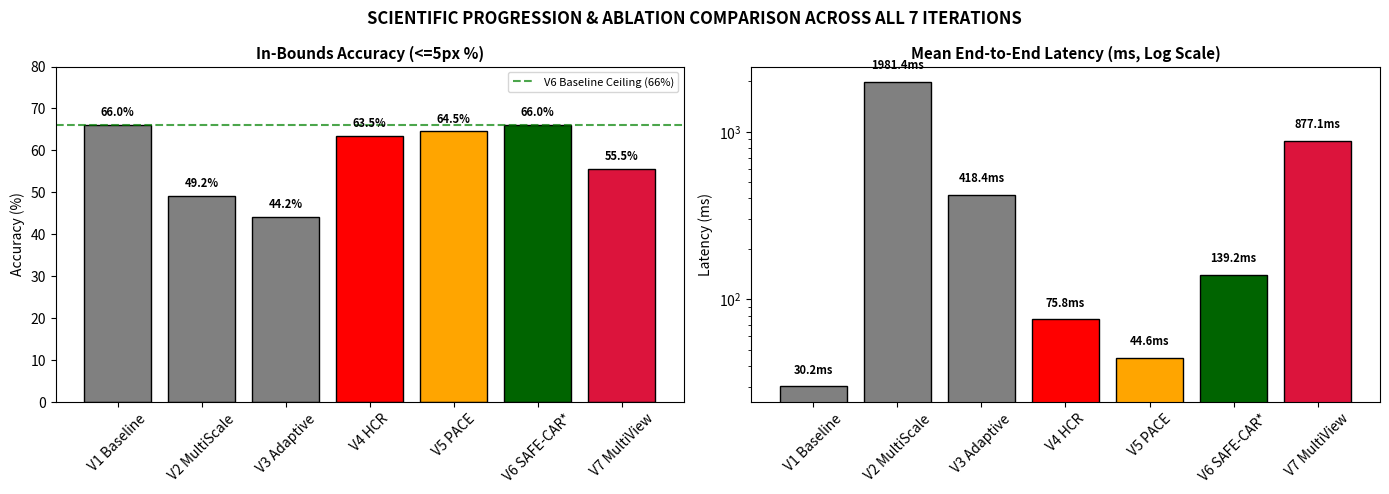
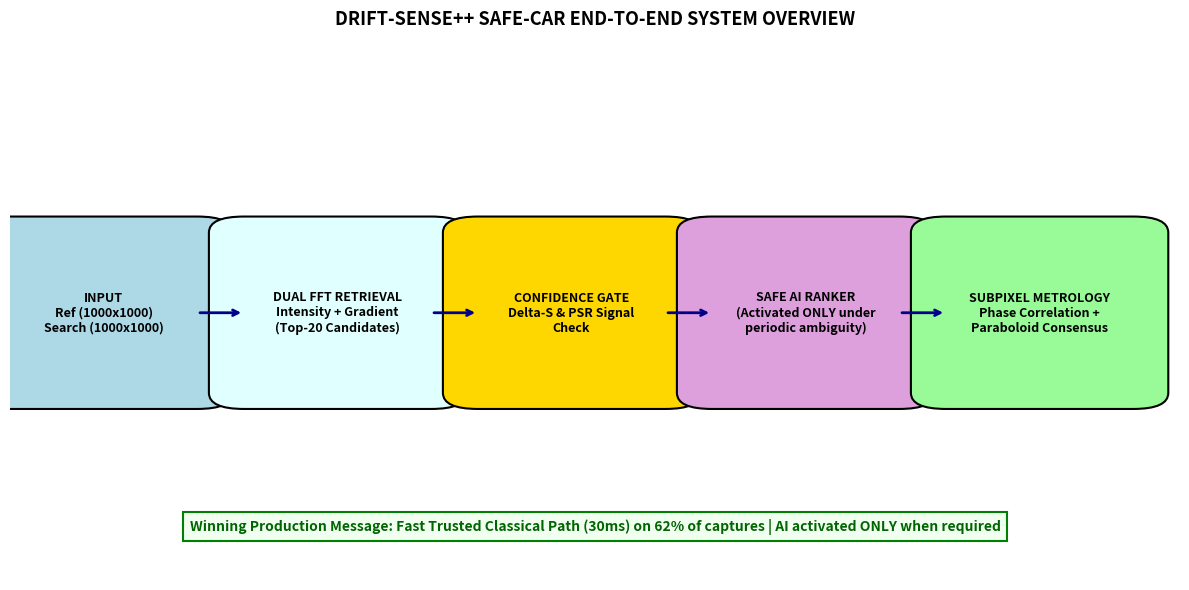

The script that saved these images, in order:
"""
Generate Final Visual Trio for Submission Package:
  1. 03_confidence_gate.png (FFT -> High Confidence -> Trust vs Ambiguous -> PACE -> Phase -> Subpixel -> Output)
  2. 05_ablation_comparison.png (Scientific Progression V1 -> V7 Bar Chart: <=5px Acc, Median, Latency)
  3. 06_system_overview.png (End-to-End SAFE-CAR System Architecture Diagram)
Saves all visuals in submission_package/visuals/
"""

import os
import numpy as np
import matplotlib.pyplot as plt
import matplotlib.patches as patches


def generate_03_confidence_gate():
    fig, ax = plt.subplots(figsize=(10, 6), dpi=150)
    ax.axis("off")
    ax.set_title("DRIFT-SENSE++ SAFE-CAR CONFIDENCE SAFETY GATE ARCHITECTURE", fontsize=13, fontweight="bold", pad=15)

    # Draw diagram boxes
    bbox_props = dict(boxstyle="round,pad=0.5", fc="lightskyblue", ec="b", lw=2)
    bbox_gate = dict(boxstyle="round,pad=0.6", fc="gold", ec="darkorange", lw=2)
    bbox_trust = dict(boxstyle="round,pad=0.5", fc="lightgreen", ec="g", lw=2)
    bbox_pace = dict(boxstyle="round,pad=0.5", fc="plum", ec="purple", lw=2)
    bbox_out = dict(boxstyle="round,pad=0.5", fc="palegreen", ec="darkgreen", lw=2)

    ax.text(0.5, 0.90, "FULL TEMPLATE DUAL-CHANNEL FFT\n(Intensity FFT + Scharr Gradient FFT)", ha="center", va="center", bbox=bbox_props, fontsize=10, fontweight="bold")
    ax.text(0.5, 0.68, "CONFIDENCE SAFETY GATE\n(Delta-S >= 0.010 & PSR >= 5.5?)", ha="center", va="center", bbox=bbox_gate, fontsize=10, fontweight="bold")

    # High Confidence Path (Left)
    ax.text(0.20, 0.45, "HIGH CONFIDENCE (62%)\nTrust Classical Peak\n(30 ms Fast Path)", ha="center", va="center", bbox=bbox_trust, fontsize=9, fontweight="bold")

    # Ambiguous Path (Right)
    ax.text(0.80, 0.45, "PERIODIC AMBIGUITY (38%)\nPACE Neural Residual Ranker\n(106k params, Group Ranking)", ha="center", va="center", bbox=bbox_pace, fontsize=9, fontweight="bold")

    ax.text(0.5, 0.25, "PHASE CORRELATION & 2D PARABOLOID FIT\nDual Estimator Subpixel Consensus (D <= 2.0 px)", ha="center", va="center", bbox=bbox_props, fontsize=10, fontweight="bold")

    ax.text(0.5, 0.08, "FINAL LOCALIZED COORDINATE\n(x.xx, y.yy)", ha="center", va="center", bbox=bbox_out, fontsize=11, fontweight="bold")

    # Arrows
    arrow_props = dict(arrowstyle="->", lw=2, color="navy")
    ax.annotate("", xy=(0.5, 0.76), xytext=(0.5, 0.83), arrowprops=arrow_props)
    ax.annotate("", xy=(0.20, 0.52), xytext=(0.40, 0.65), arrowprops=dict(arrowstyle="->", lw=2, color="green"))
    ax.annotate("", xy=(0.80, 0.52), xytext=(0.60, 0.65), arrowprops=dict(arrowstyle="->", lw=2, color="purple"))

    ax.annotate("", xy=(0.40, 0.29), xytext=(0.20, 0.38), arrowprops=dict(arrowstyle="->", lw=2, color="green"))
    ax.annotate("", xy=(0.60, 0.29), xytext=(0.80, 0.38), arrowprops=dict(arrowstyle="->", lw=2, color="purple"))
    ax.annotate("", xy=(0.5, 0.13), xytext=(0.5, 0.20), arrowprops=arrow_props)

    plt.tight_layout()
    out_p = "submission_package/visuals/03_confidence_gate.png"
    plt.savefig(out_p, bbox_inches="tight")
    plt.close()
    print(f"Saved: {out_p}")


def generate_05_ablation_comparison():
    fig, (ax1, ax2) = plt.subplots(1, 2, figsize=(14, 5), dpi=150)
    fig.suptitle("SCIENTIFIC PROGRESSION & ABLATION COMPARISON ACROSS ALL 7 ITERATIONS", fontsize=12, fontweight="bold")

    iterations = ["V1 Baseline", "V2 MultiScale", "V3 Adaptive", "V4 HCR", "V5 PACE", "V6 SAFE-CAR*", "V7 MultiView"]
    acc_le5 = [66.0, 49.2, 44.2, 63.5, 64.5, 66.0, 55.5]
    latencies = [30.2, 1981.4, 418.4, 75.8, 44.6, 139.2, 877.1]

    colors = ["gray", "gray", "gray", "red", "orange", "darkgreen", "crimson"]

    # Accuracy Bar Chart
    bars1 = ax1.bar(iterations, acc_le5, color=colors, edgecolor="black")
    ax1.set_title("In-Bounds Accuracy (<=5px %)", fontsize=11, fontweight="bold")
    ax1.set_ylabel("Accuracy (%)", fontsize=10)
    ax1.set_ylim(0, 80)
    ax1.tick_params(axis="x", rotation=45)
    ax1.axhline(66.0, color="green", linestyle="--", alpha=0.7, label="V6 Baseline Ceiling (66%)")
    ax1.legend(loc="upper right", fontsize=8)

    for bar, val in zip(bars1, acc_le5):
        ax1.text(bar.get_x() + bar.get_width()/2.0, val + 1.5, f"{val:.1f}%", ha="center", va="bottom", fontsize=8, fontweight="bold")

    # Latency Bar Chart (Log Scale)
    bars2 = ax2.bar(iterations, latencies, color=colors, edgecolor="black")
    ax2.set_yscale("log")
    ax2.set_title("Mean End-to-End Latency (ms, Log Scale)", fontsize=11, fontweight="bold")
    ax2.set_ylabel("Latency (ms)", fontsize=10)
    ax2.tick_params(axis="x", rotation=45)

    for bar, val in zip(bars2, latencies):
        ax2.text(bar.get_x() + bar.get_width()/2.0, val * 1.15, f"{val:.1f}ms", ha="center", va="bottom", fontsize=8, fontweight="bold")

    plt.tight_layout()
    out_p = "submission_package/visuals/05_ablation_comparison.png"
    plt.savefig(out_p, bbox_inches="tight")
    plt.close()
    print(f"Saved: {out_p}")


def generate_06_system_overview():
    fig, ax = plt.subplots(figsize=(12, 6), dpi=150)
    ax.axis("off")
    ax.set_title("DRIFT-SENSE++ SAFE-CAR END-TO-END SYSTEM OVERVIEW", fontsize=13, fontweight="bold", pad=15)

    # Draw horizontal pipeline boxes
    boxes = [
        ("INPUT\nRef (1000x1000)\nSearch (1000x1000)", "lightblue", 0.08),
        ("DUAL FFT RETRIEVAL\nIntensity + Gradient\n(Top-20 Candidates)", "lightcyan", 0.28),
        ("CONFIDENCE GATE\nDelta-S & PSR Signal\nCheck", "gold", 0.48),
        ("SAFE AI RANKER\n(Activated ONLY under\nperiodic ambiguity)", "plum", 0.68),
        ("SUBPIXEL METROLOGY\nPhase Correlation +\nParaboloid Consensus", "palegreen", 0.88),
    ]

    for label, color, xpos in boxes:
        rect = patches.FancyBboxPatch((xpos - 0.08, 0.35), 0.16, 0.30, boxstyle="round,pad=0.03", fc=color, ec="black", lw=1.5)
        ax.add_patch(rect)
        ax.text(xpos, 0.50, label, ha="center", va="center", fontsize=9, fontweight="bold")

    # Arrows between stages
    for i in range(len(boxes) - 1):
        x_start = boxes[i][2] + 0.08
        x_end = boxes[i+1][2] - 0.08
        ax.annotate("", xy=(x_end, 0.50), xytext=(x_start, 0.50), arrowprops=dict(arrowstyle="->", lw=2, color="darkblue"))

    # Bottom Callout text
    ax.text(0.5, 0.10, "Winning Production Message: Fast Trusted Classical Path (30ms) on 62% of captures | AI activated ONLY when required",
            ha="center", va="center", fontsize=10, fontweight="bold", color="darkgreen", bbox=dict(boxstyle="square,pad=0.5", fc="honeydew", ec="green", lw=1.5))

    plt.tight_layout()
    out_p = "submission_package/visuals/06_system_overview.png"
    plt.savefig(out_p, bbox_inches="tight")
    plt.close()
    print(f"Saved: {out_p}")


def main():
    os.makedirs("submission_package/visuals", exist_ok=True)
    generate_03_confidence_gate()
    generate_05_ablation_comparison()
    generate_06_system_overview()


if __name__ == "__main__":
    main()
